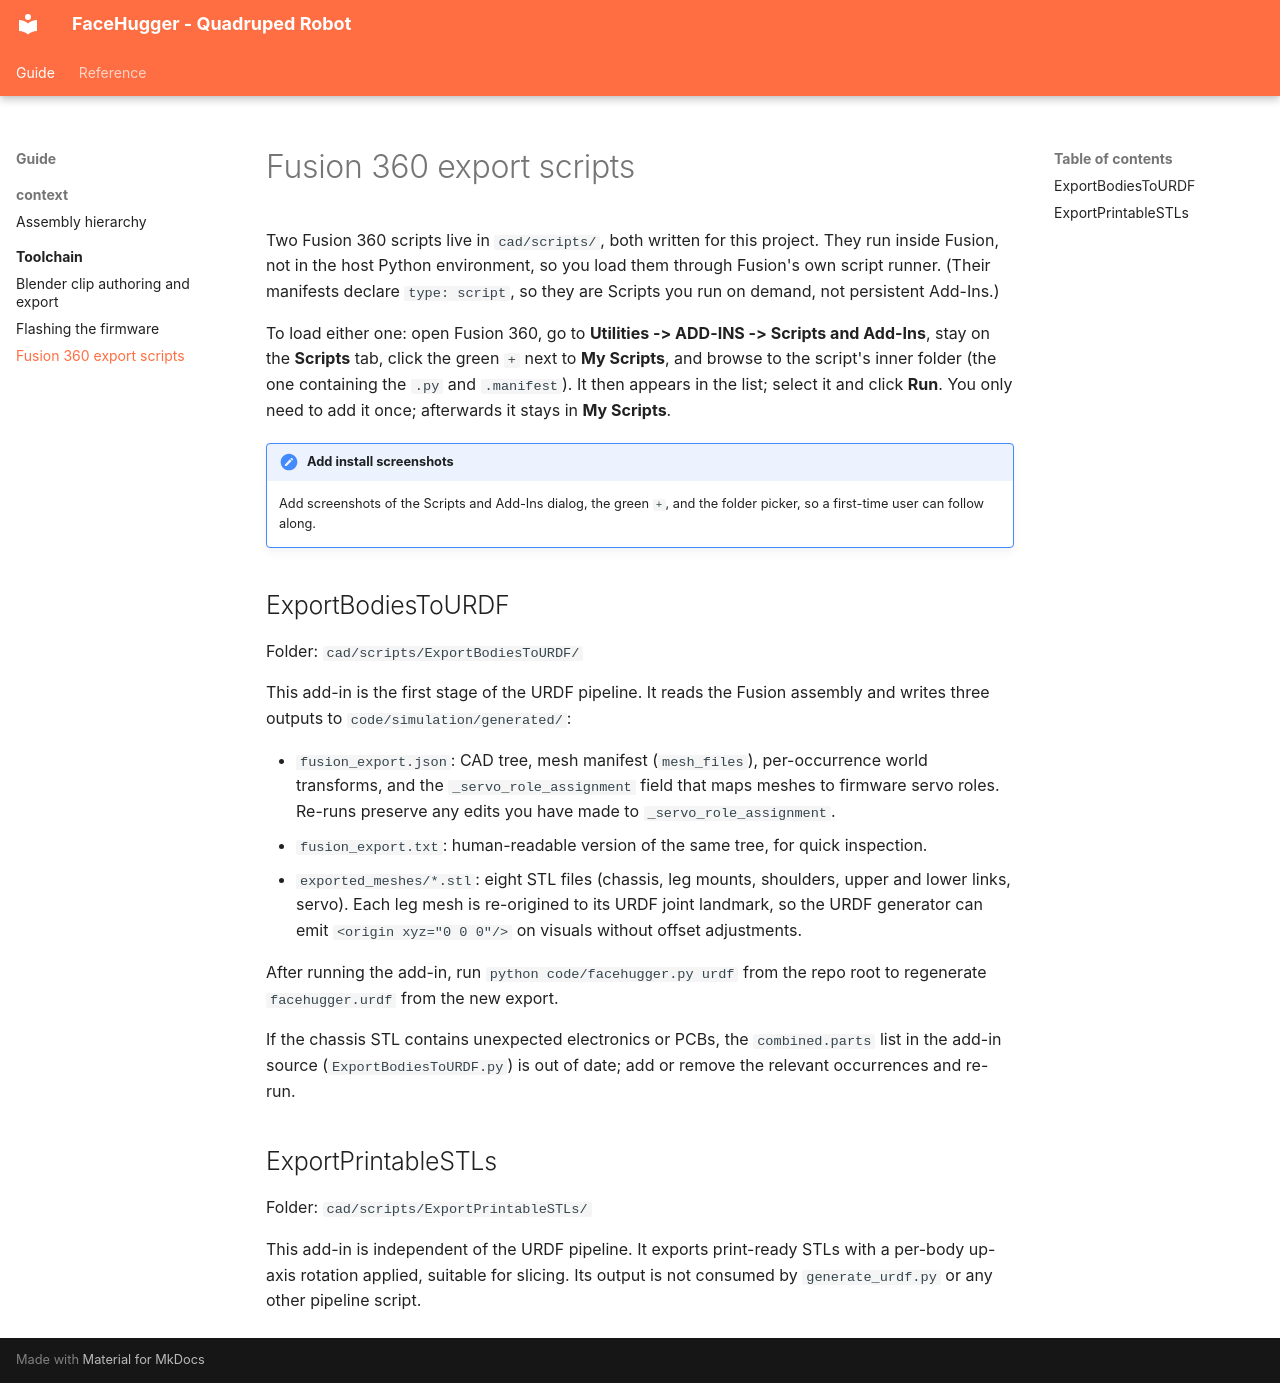

repository: epfl-cs358/2026sp-FaceHugger · page: guide/toolchain/fusion-export/index.html · generator: mkdocs

# Fusion 360 export scripts

Two Fusion 360 scripts live in `cad/scripts/`, both written for this project. They
run inside Fusion, not in the host Python environment, so you load them through
Fusion's own script runner. (Their manifests declare `type: script`, so they are
Scripts you run on demand, not persistent Add-Ins.)

To load either one: open Fusion 360, go to **Utilities -> ADD-INS -> Scripts and
Add-Ins**, stay on the **Scripts** tab, click the green `+` next to **My Scripts**,
and browse to the script's inner folder (the one containing the `.py` and
`.manifest`). It then appears in the list; select it and click **Run**. You only
need to add it once; afterwards it stays in **My Scripts**.

!!! todo "Add install screenshots"
    Add screenshots of the Scripts and Add-Ins dialog, the green `+`, and the
    folder picker, so a first-time user can follow along.

## ExportBodiesToURDF

Folder: `cad/scripts/ExportBodiesToURDF/`

This add-in is the first stage of the URDF pipeline. It reads the Fusion assembly
and writes three outputs to `code/simulation/generated/`:

- `fusion_export.json`: CAD tree, mesh manifest (`mesh_files`), per-occurrence
  world transforms, and the `_servo_role_assignment` field that maps meshes to
  firmware servo roles. Re-runs preserve any edits you have made to
  `_servo_role_assignment`.
- `fusion_export.txt`: human-readable version of the same tree, for quick
  inspection.
- `exported_meshes/*.stl`: eight STL files (chassis, leg mounts, shoulders,
  upper and lower links, servo). Each leg mesh is re-origined to its URDF joint
  landmark, so the URDF generator can emit `<origin xyz="0 0 0"/>` on visuals
  without offset adjustments.

After running the add-in, run `python code/facehugger.py urdf` from the repo root
to regenerate `facehugger.urdf` from the new export.

If the chassis STL contains unexpected electronics or PCBs, the `combined.parts`
list in the add-in source (`ExportBodiesToURDF.py`) is out of date; add or remove
the relevant occurrences and re-run.

## ExportPrintableSTLs

Folder: `cad/scripts/ExportPrintableSTLs/`

This add-in is independent of the URDF pipeline. It exports print-ready STLs with
a per-body up-axis rotation applied, suitable for slicing. Its output is not
consumed by `generate_urdf.py` or any other pipeline script.
